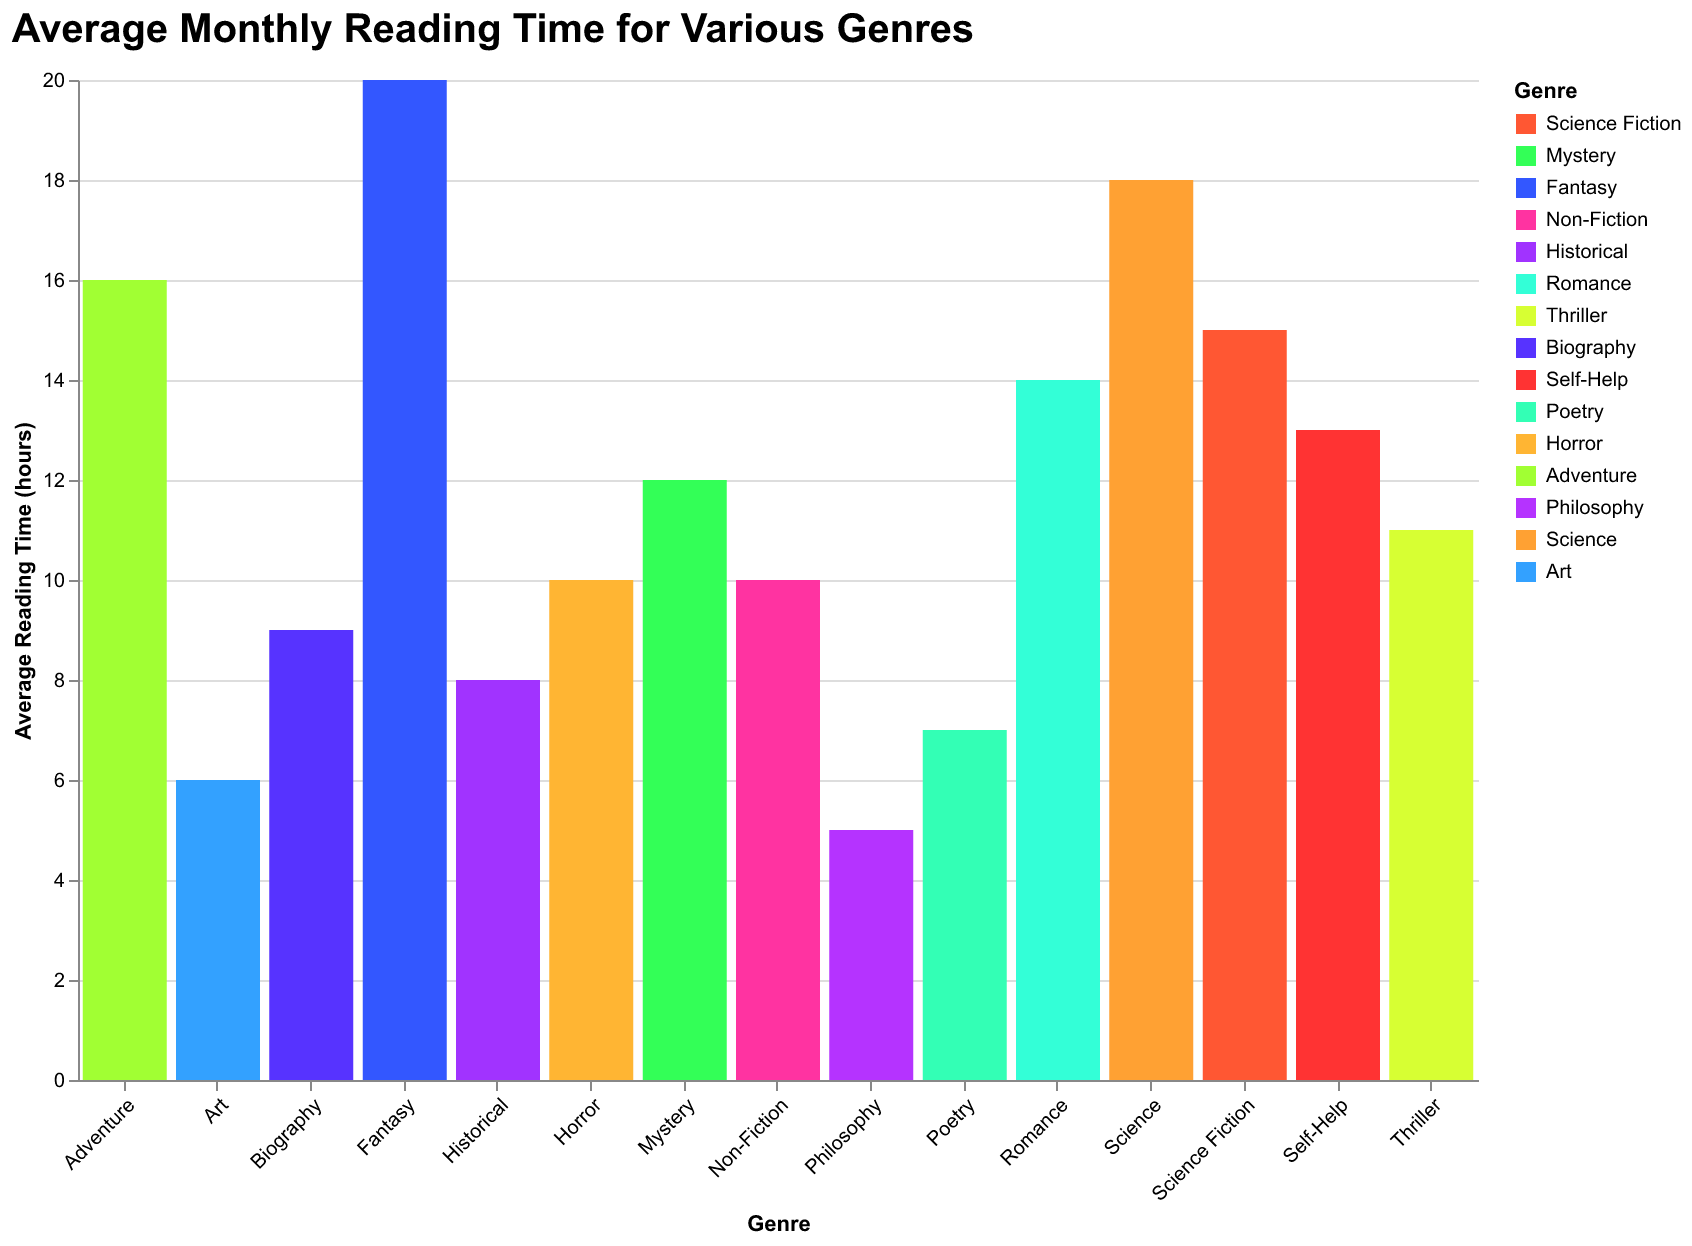

The data file committed next to this chart (first rows):
Genre, Average Reading Time (hours)
Science Fiction, 15
Mystery, 12
Fantasy, 20
Non-Fiction, 10
Historical, 8
Romance, 14
Thriller, 11
Biography, 9
Self-Help, 13
Poetry, 7
Horror, 10
Adventure, 16
Philosophy, 5
Science, 18
Art, 6
